2-way image classification set "SNN2" from GitHub (meghandra/SNN2); label vocabulary: fire, no fire.

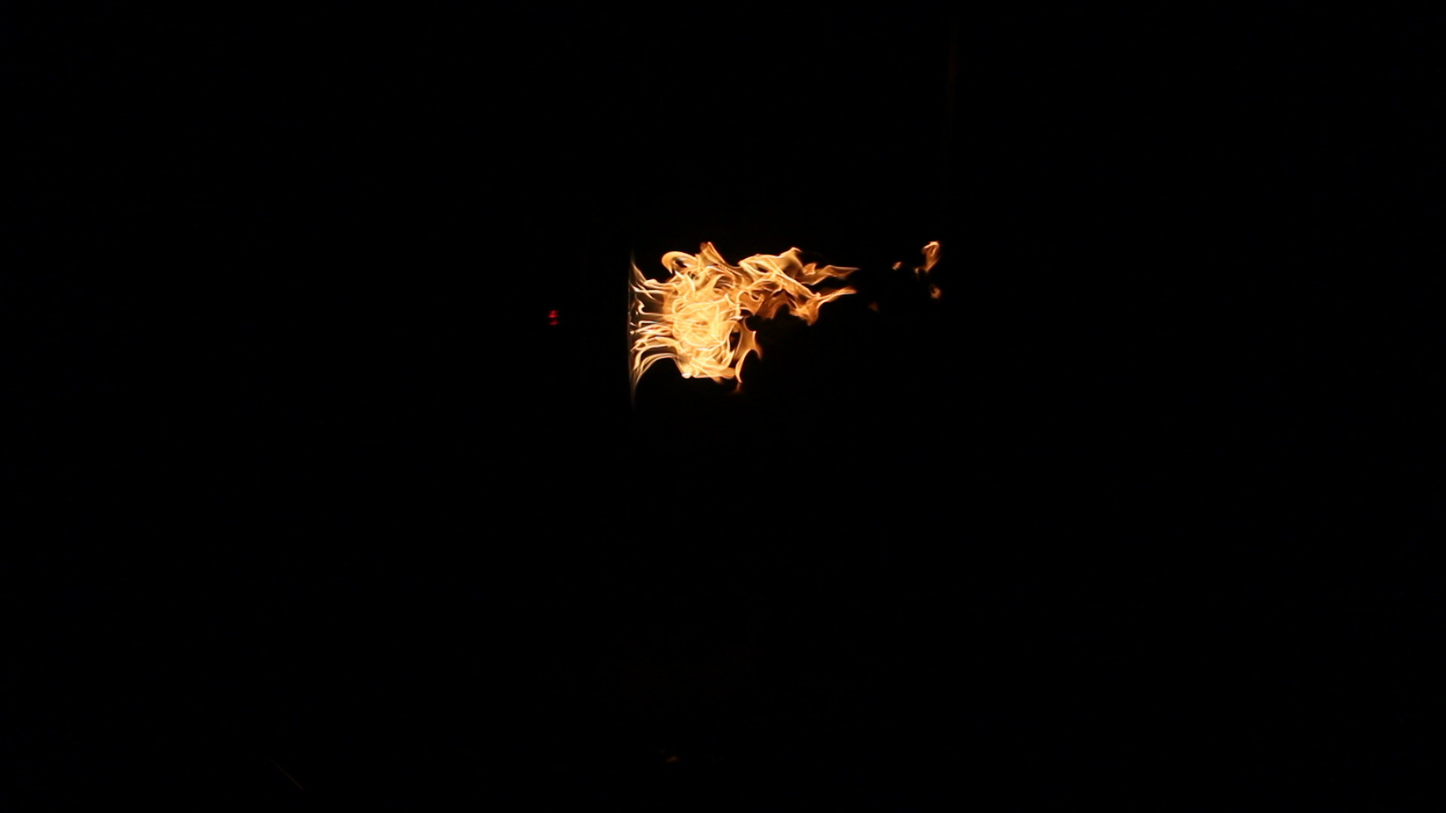
Label: fire

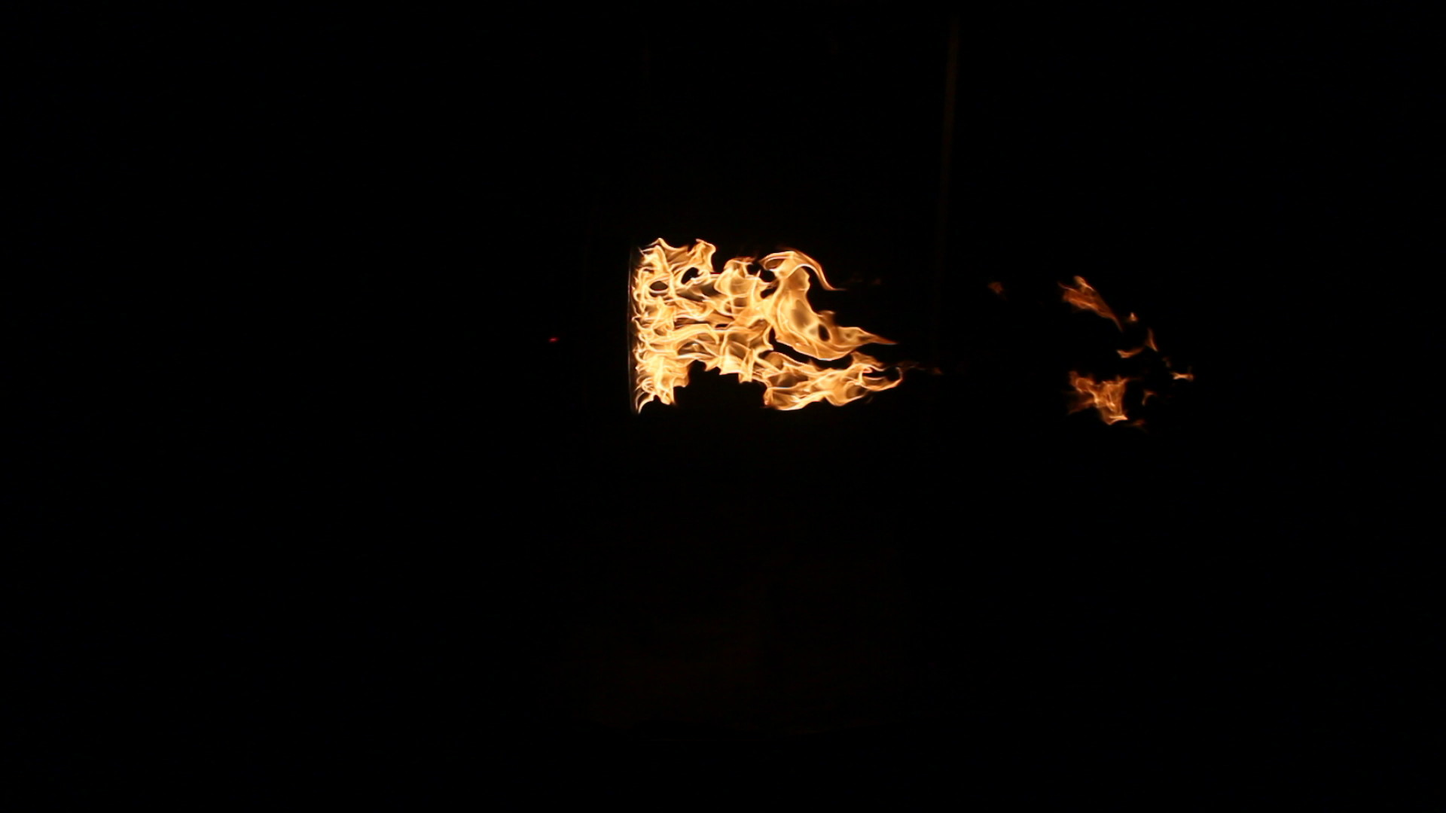
Label: fire

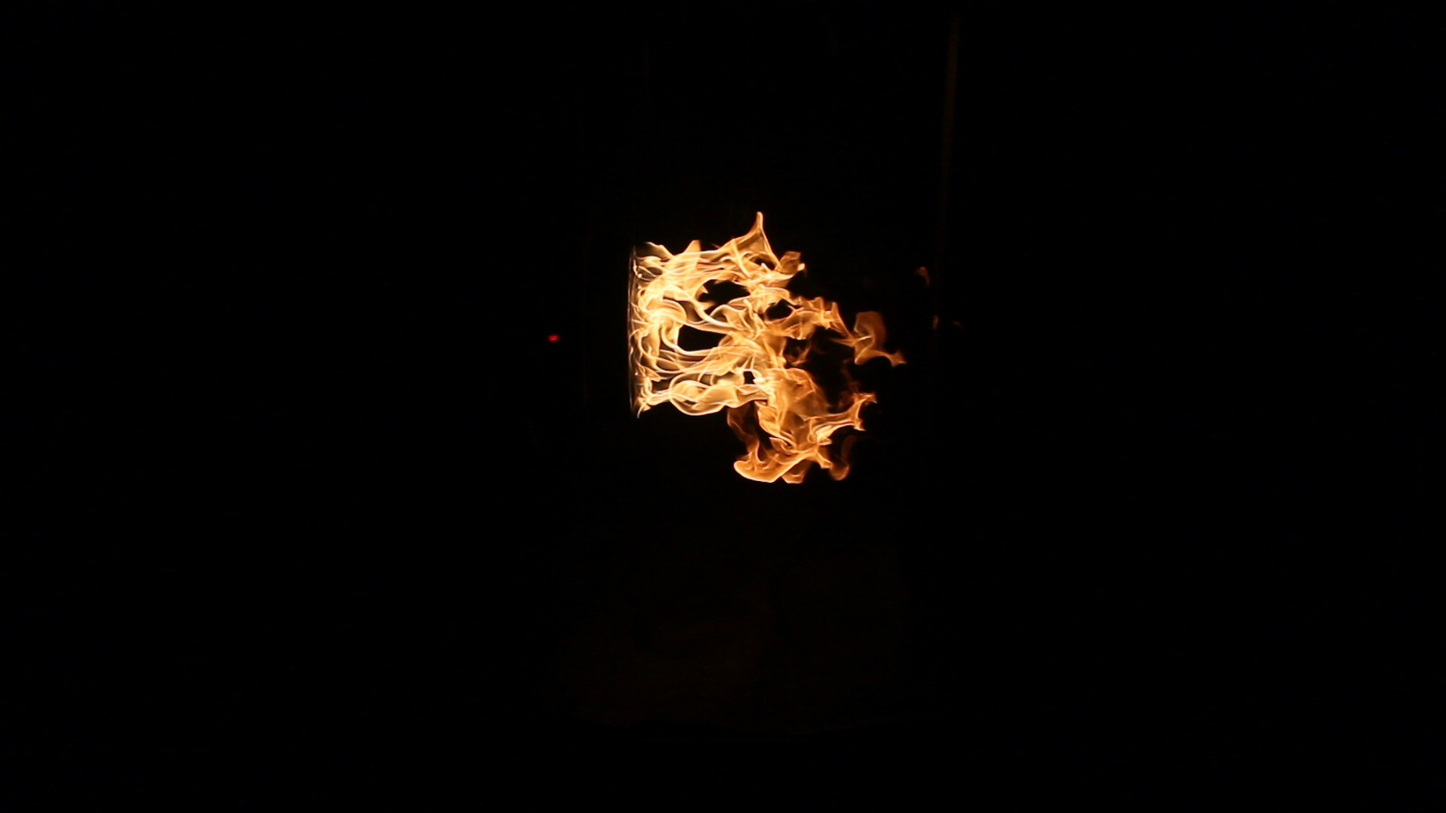
Label: fire

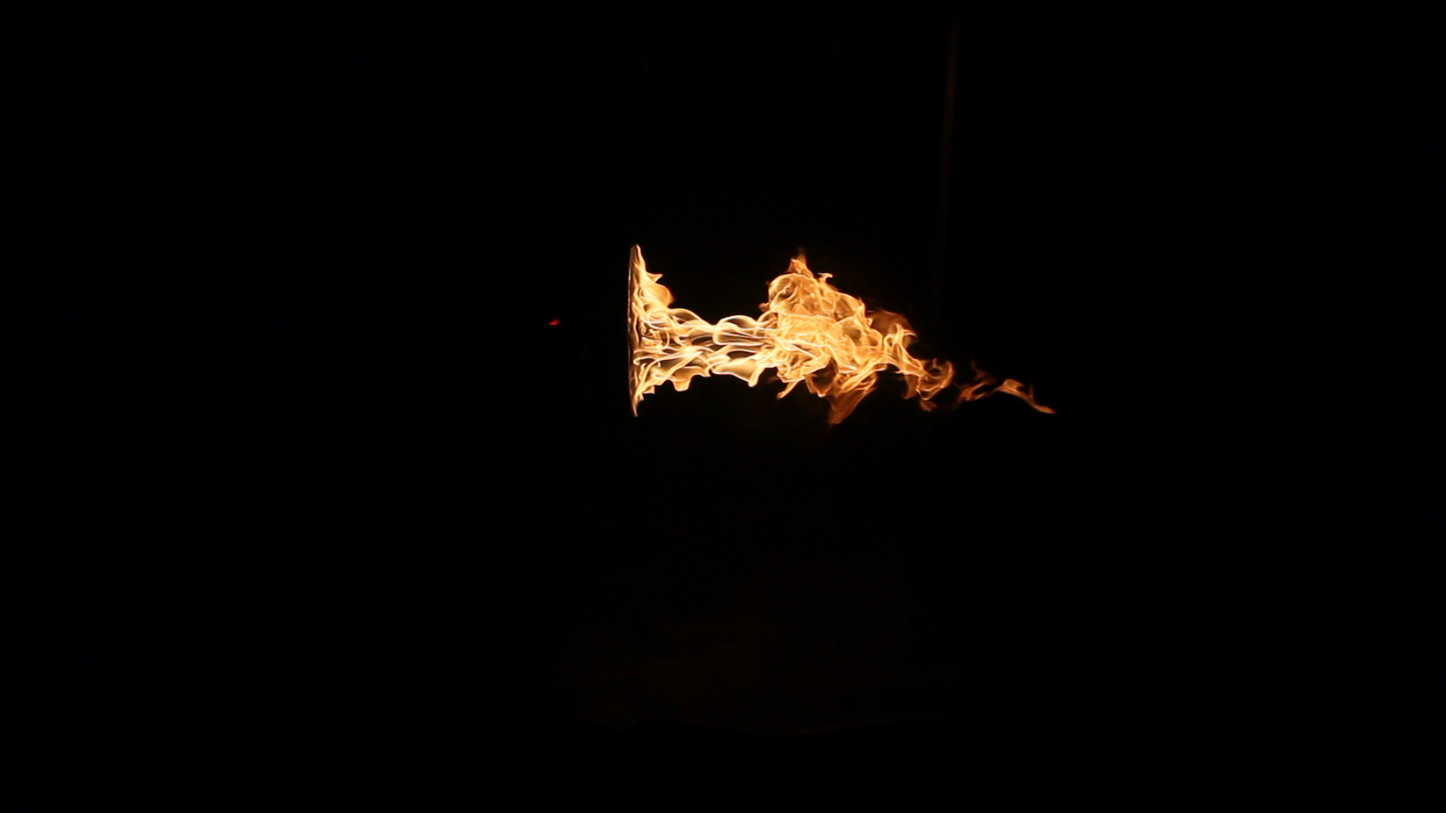
Label: fire

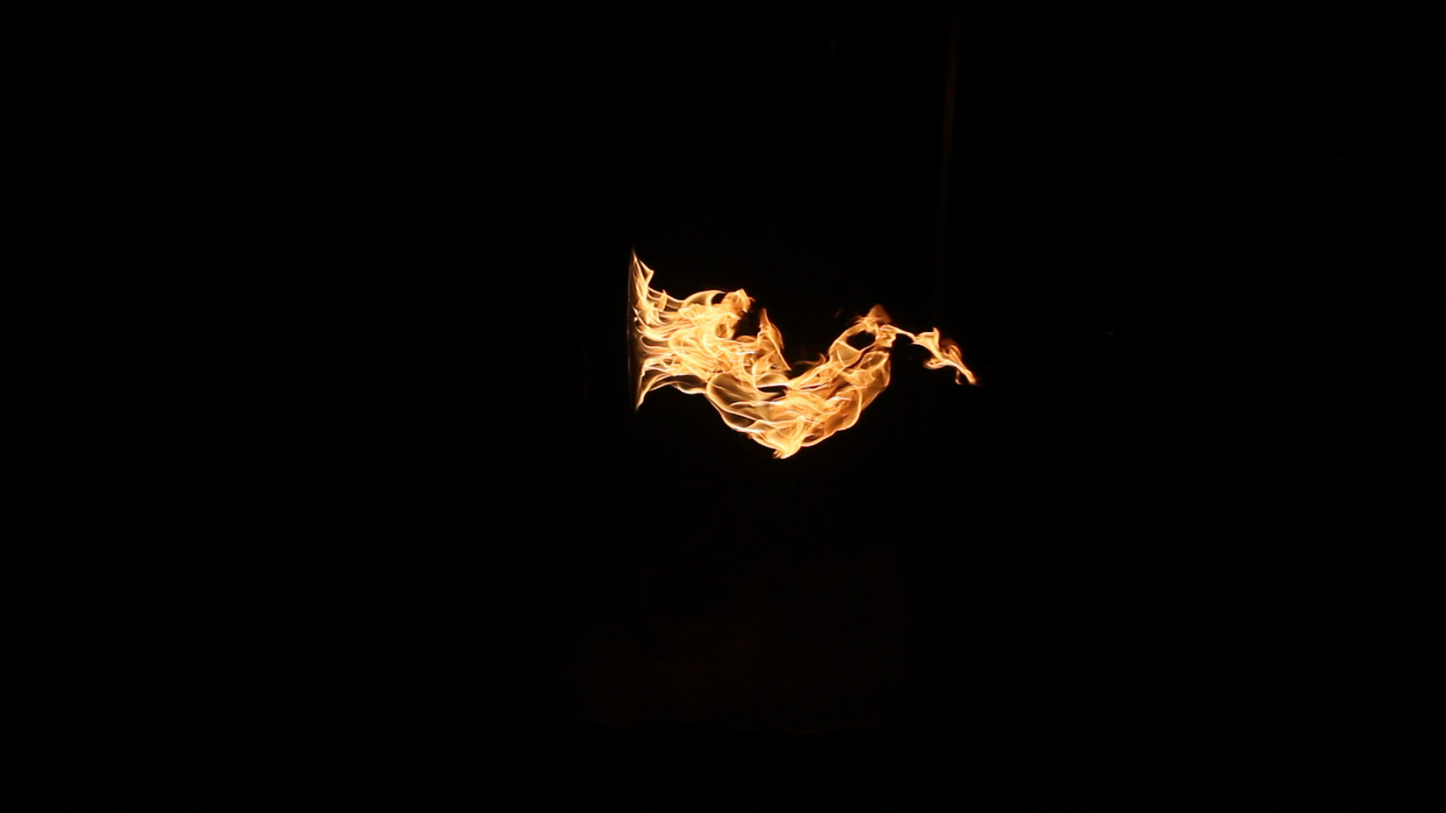
Label: fire

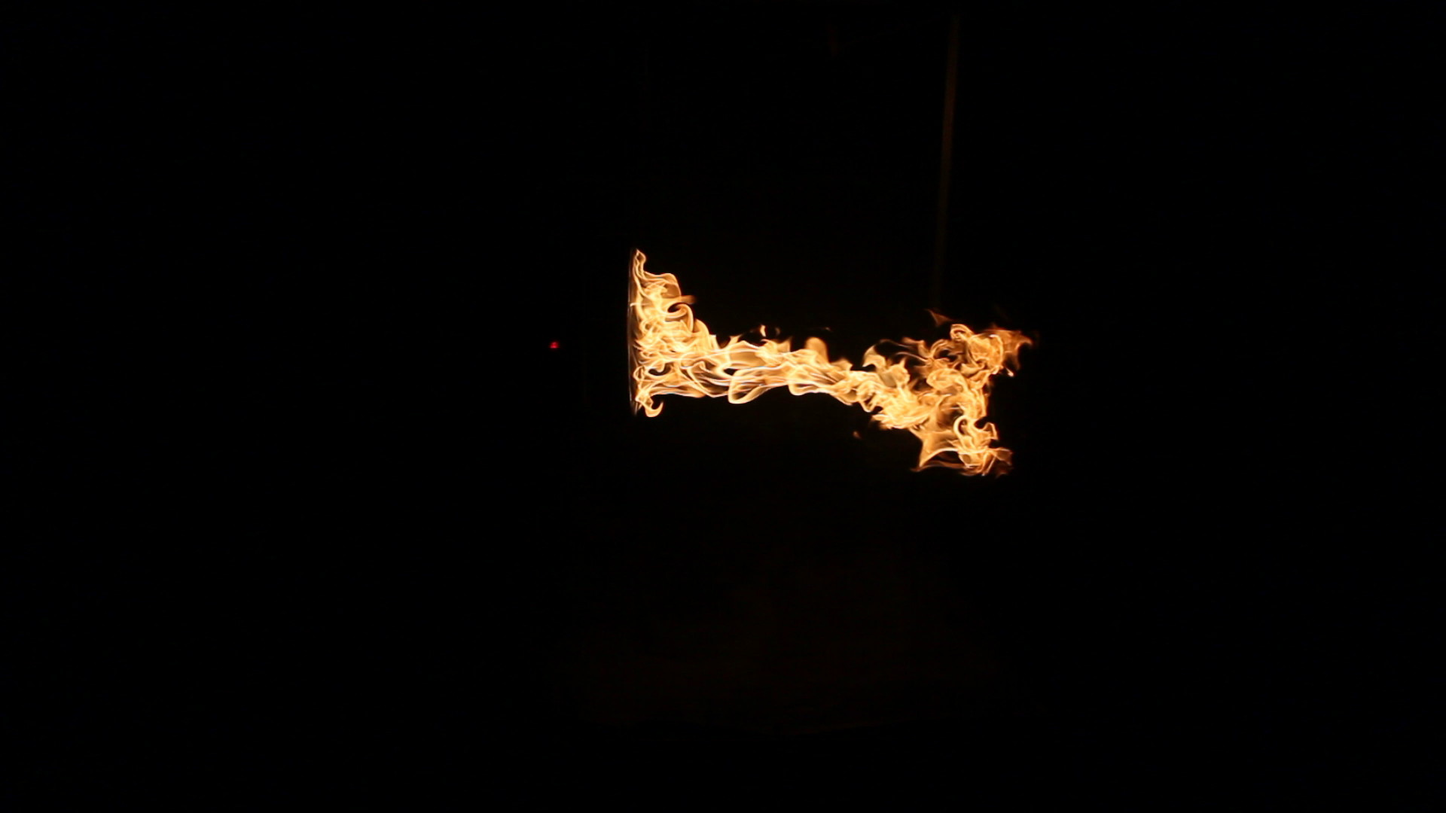
Label: fire
